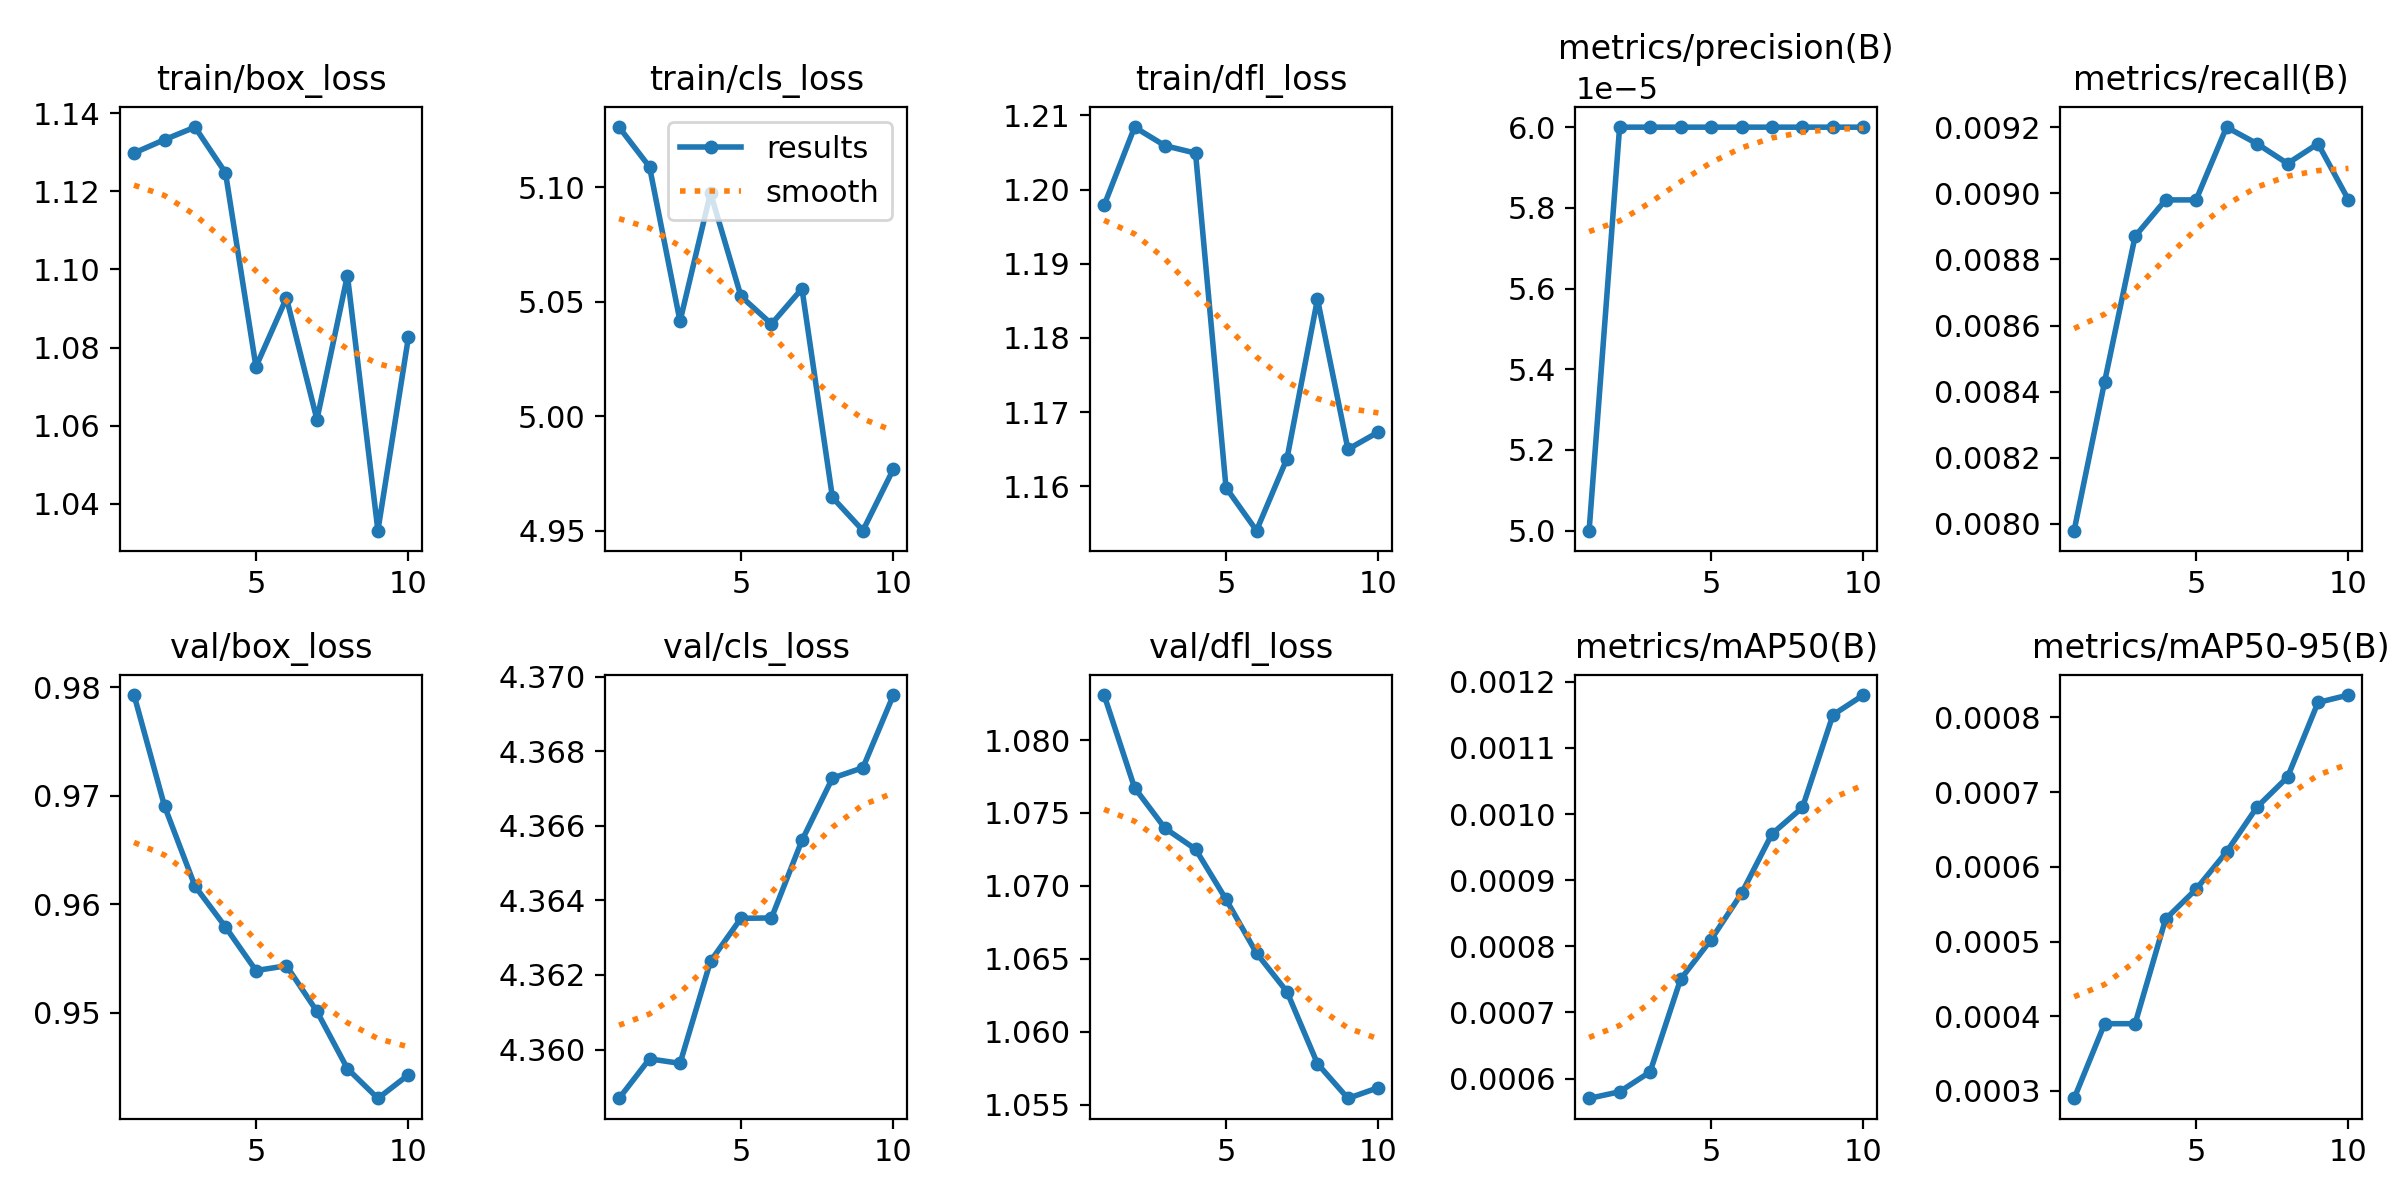

The file beside this chart, header and first rows:
epoch, time, train/box_loss, train/cls_loss, train/dfl_loss, metrics/precision(B), metrics/recall(B), metrics/mAP50(B), metrics/mAP50-95(B), val/box_loss, val/cls_loss, val/dfl_loss, lr/pg0, lr/pg1, lr/pg2
1, 3.857, 1.13, 5.126, 1.198, 5e-05, 0.00798, 0.00057, 0.00029, 0.9793, 4.359, 1.083, 8.33e-06, 8.33e-06, 8.33e-06
2, 6.405, 1.133, 5.109, 1.208, 6e-05, 0.00843, 0.00058, 0.00039, 0.969, 4.36, 1.077, 1.60829e-05, 1.60829e-05, 1.60829e-05
3, 8.517, 1.136, 5.042, 1.206, 6e-05, 0.00887, 0.00061, 0.00039, 0.9617, 4.36, 1.074, 2.19507e-05, 2.19507e-05, 2.19507e-05
4, 10.62, 1.125, 5.098, 1.205, 6e-05, 0.00898, 0.00075, 0.00053, 0.9579, 4.362, 1.073, 2.59337e-05, 2.59337e-05, 2.59337e-05
5, 12.91, 1.075, 5.052, 1.16, 6e-05, 0.00898, 0.00081, 0.00057, 0.9539, 4.364, 1.069, 2.80316e-05, 2.80316e-05, 2.80316e-05
6, 15.02, 1.093, 5.04, 1.154, 6e-05, 0.0092, 0.00088, 0.00062, 0.9543, 4.364, 1.065, 2.82447e-05, 2.82447e-05, 2.82447e-05
7, 17.06, 1.062, 5.056, 1.164, 6e-05, 0.00915, 0.00097, 0.00068, 0.9501, 4.366, 1.063, 2.65727e-05, 2.65727e-05, 2.65727e-05
8, 19.1, 1.098, 4.965, 1.185, 6e-05, 0.00909, 0.00101, 0.00072, 0.9449, 4.367, 1.058, 2.30158e-05, 2.30158e-05, 2.30158e-05
9, 21.13, 1.033, 4.95, 1.165, 6e-05, 0.00915, 0.00115, 0.00082, 0.9421, 4.368, 1.055, 1.75739e-05, 1.75739e-05, 1.75739e-05
10, 23.15, 1.083, 4.977, 1.167, 6e-05, 0.00898, 0.00118, 0.00083, 0.9443, 4.37, 1.056, 1.02471e-05, 1.02471e-05, 1.02471e-05
